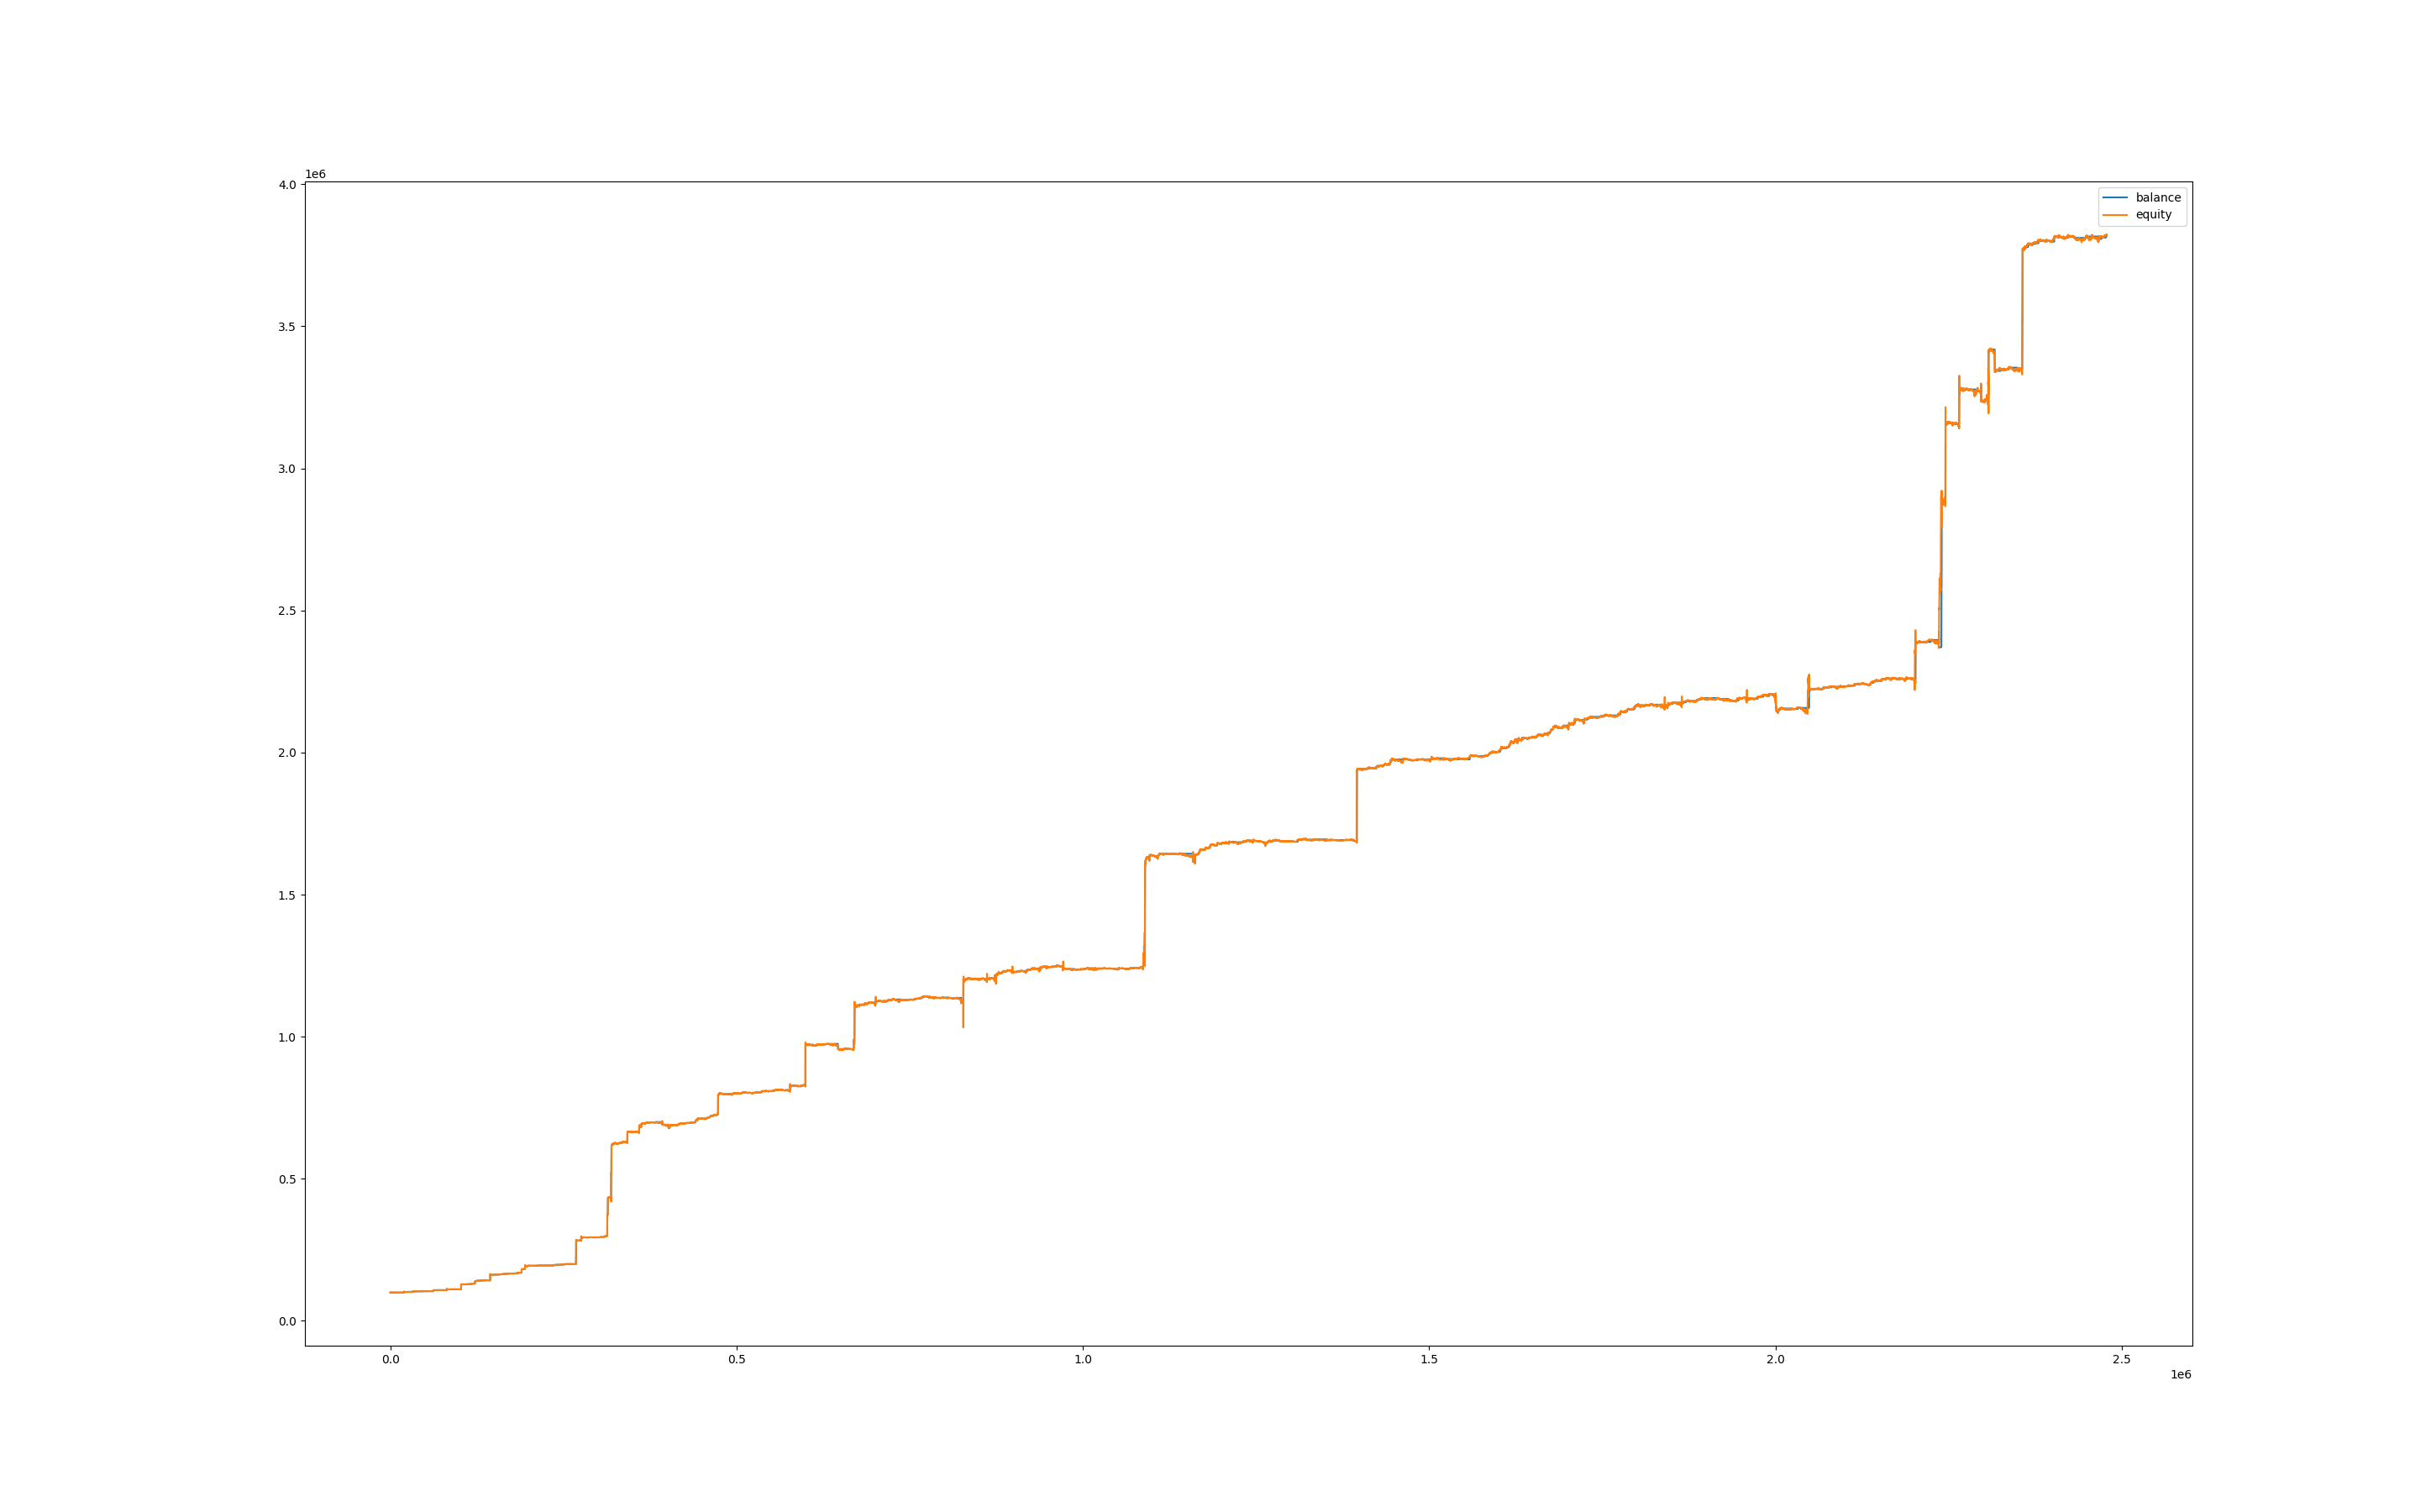

Values plotted in this chart, from the file beside it:
, balance, equity, balance_btc, equity_btc
0, 100000, 100000, 0.0, 0.0
60, 100000, 100028, 0.0, 28.28
120, 100000, 100010, 0.0, 10.33
180, 100000, 99998, 0.0, -1.504
240, 99954, 99973, 0.0, -26.47
300, 99954, 99968, 0.0, 14.29
360, 99954, 99979, 0.0, 24.5
420, 99954, 99979, 0.0, 24.7
480, 99954, 99972, 0.0, 18.17
540, 99954, 99984, 0.0, 30.42
600, 99954, 99966, 0.0, 11.74
660, 99954, 99935, 0.0, -18.68
720, 99902, 99903, 0.0, -50.63
780, 99902, 99945, 0.0, 42.52
840, 99902, 99965, 0.0, 62.58
900, 99893, 99921, 0.0, 18.82
960, 99893, 99829, 0.0, -63.61
1020, 99893, 99832, 0.0, -60.58
1080, 99893, 99830, 0.0, -63.29
1140, 99893, 99839, 0.0, -54.41
1200, 99893, 99833, 0.0, -59.74
1260, 99893, 99860, 0.0, -32.69
1320, 99893, 99850, 0.0, -43.03
1380, 99893, 99862, 0.0, -31.44
1440, 99893, 99891, 0.0, -1.671
1500, 99893, 99844, 0.0, -49.4
1560, 99893, 99834, 0.0, -58.7
1620, 99893, 99817, 0.0, -76.24
1680, 99893, 99834, 0.0, -59.32
1740, 99893, 99836, 0.0, -57.03
1800, 99893, 99843, 0.0, -49.92
1860, 99893, 99865, 0.0, -28.41
1920, 99893, 99909, 0.0, 16.08
1980, 99846, 99860, 0.0, -32.8
2040, 99846, 99821, 0.0, -25.42
2100, 99846, 99831, 0.0, -14.79
2160, 99846, 99821, 0.0, -25.42
2220, 99846, 99855, 0.0, 8.404
2280, 99846, 99862, 0.0, 15.53
2340, 99846, 99854, 0.0, 8.191
2400, 99846, 99872, 0.0, 26.17
2460, 99846, 99835, 0.0, -11.38
2520, 99846, 99869, 0.0, 22.98
2580, 99846, 99868, 0.0, 22.02
2640, 99846, 99879, 0.0, 32.44
2700, 99846, 99878, 0.0, 31.91
2760, 99846, 99853, 0.0, 7.34
2820, 99846, 99850, 0.0, 3.829
2880, 99846, 99848, 0.0, 1.702
2940, 99846, 99818, 0.0, -28.08
3000, 99846, 99827, 0.0, -19.04
3060, 99802, 99823, 0.0, -22.98
3120, 99802, 99798, 0.0, -3.791
3180, 99802, 99728, 0.0, -74.2
3240, 99802, 99760, 0.0, -42.68
3300, 99802, 99734, 0.0, -68.02
3360, 99802, 99710, 0.0, -92.29
3420, 99802, 99731, 0.0, -71.27
3480, 99802, 99723, 0.0, -78.86
3540, 99802, 99741, 0.0, -61.31
... 41,243 more rows
